The GitHub repository arsalannkhann/Brain-Tumor-Detection contains a labelled image folder "Dataset" with 4 categories: glioma, meningioma, no tumor, pituitary tumor. Examples follow, each with its label.

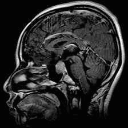
Label: pituitary tumor

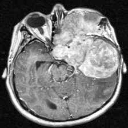
Label: meningioma

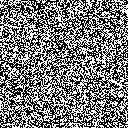
Label: no tumor

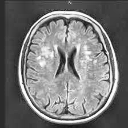
Label: no tumor

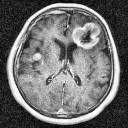
Label: meningioma

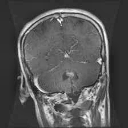
Label: glioma
